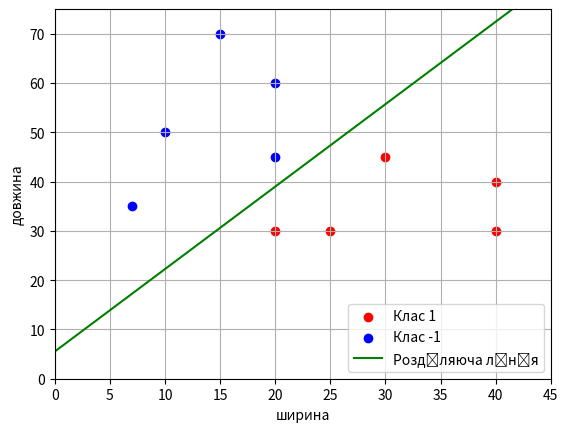

Source code (Python):
import numpy as np
import matplotlib.pyplot as plt

# Вхідні дані
x_train = [[10, 50], [20, 30], [25, 30], [20, 60], [15, 70],
           [40, 40], [30, 45], [20, 45], [40, 30], [7, 35]]

# Додаємо зміщення (w2)
x_train = [x + [1] for x in x_train]
x_train = np.array(x_train)
y_train = np.array([-1, 1, 1, -1, -1, 1, 1, -1, 1, -1])

# Обчислення ваг
pt = np.sum([x * y for x, y in zip(x_train, y_train)], axis=0)
xxt = np.sum([np.outer(x, x) for x in x_train], axis=0)
w = np.dot(pt, np.linalg.pinv(xxt))  # Використовуємо псевдообернену матрицю

print("Фінальні ваги:", w)

# Формуємо графік розділяючої лінії
line_x = np.linspace(0, 45, 100)
line_y = - (w[0] * line_x + w[2]) / w[1]

# Формуємо точки для класів
x_0 = x_train[y_train == 1, :2]
x_1 = x_train[y_train == -1, :2]

# Візуалізація
plt.scatter(x_0[:, 0], x_0[:, 1], color='red', label='Клас 1')
plt.scatter(x_1[:, 0], x_1[:, 1], color='blue', label='Клас -1')
plt.plot(line_x, line_y, color='green', label='Розділяюча лінія')

plt.xlim([0, 45])
plt.ylim([0, 75])
plt.xlabel("ширина")
plt.ylabel("довжина")
plt.grid(True)
plt.legend()
plt.show()